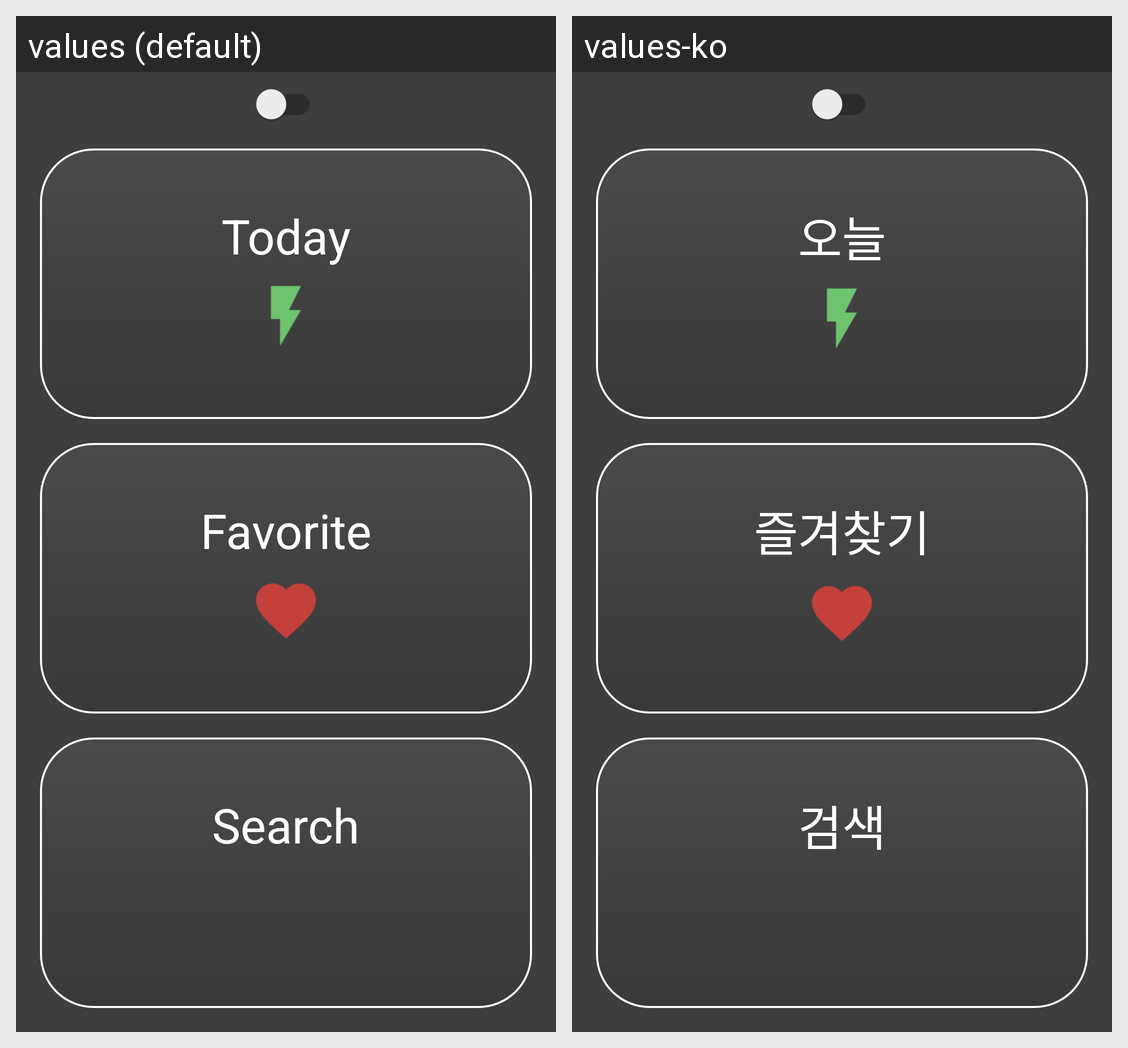

Here is an Android app screen in its default locale and in the app's own translations. Write out the translated-string differences for the strings that appear on this screen.
Android screen res/layout/activity_main.xml rendered under 2 locales, left to right: values (default), values-ko. Device: Nexus 5 (rendered at 1080×1920; each locale shown at half size, 540×960, under a caption strip naming it); theme AppTheme.
Strings drawn on this screen, with the default value and each locale's value (text and hints the layout hard-codes, and strings that could not be matched under every locale, appear in the picture but are not listed):

today
  values: Today
  values-ko: 오늘

favorite
  values: Favorite
  values-ko: 즐겨찾기

search
  values: Search
  values-ko: 검색
